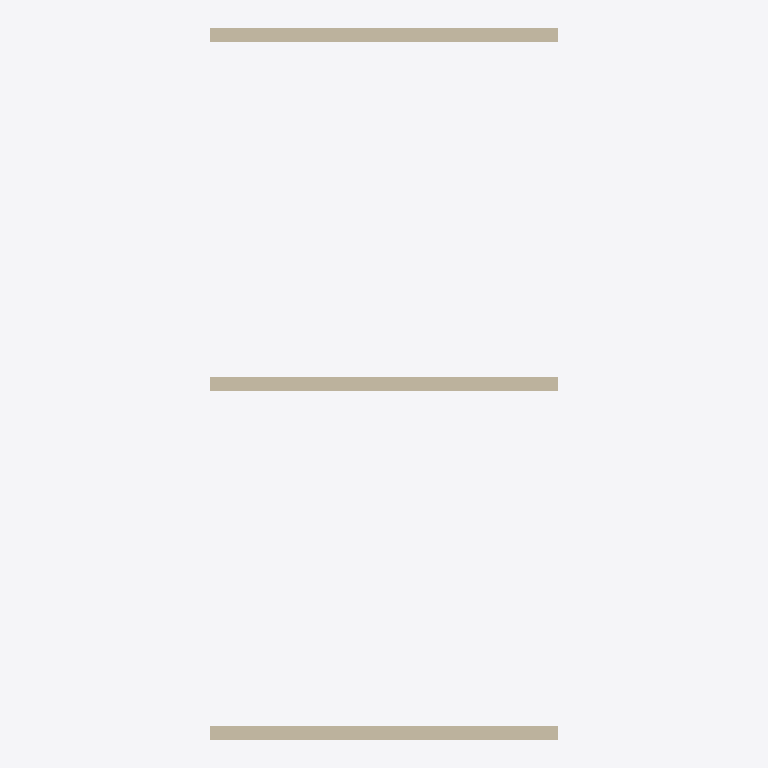
Plan cut of the same IFC building model at storey 'Level 0' (level 0.00 m, cut at 1.40 m), seen from above with north up, elements coloured by IFC class: 3 walls (beige). Cut surfaces are drawn darker.
Extent 2.5 m × 5.1 m × 2.0 m (x, y, z). Storeys (2): Level 0 at 0.00 m; Level 1 at 4.00 m. Elements (3): 3 IfcWallStandardCase.

HEADER;
FILE_DESCRIPTION(('ViewDefinition [CoordinationView]','RevitIdentifiers [VersionGUID: 09efcd97-a34a-4267-bed2-7e10eaaf6101, NumberOfSaves: 8]'),'2;1');
FILE_NAME('NBS_KnaufUK_GypBrdPrtnSystms_KnaufPerformerEN-PC-70-055-6-1-125-WB-25.ifc','2026-04-13T15:15:11',(''),(''),'ODA IFC SDK 22.8','22.1.80.32 - IFC 22.7.0.0 - Default UI','');
FILE_SCHEMA(('IFC2X3'));
ENDSEC;
DATA;
#108=IFCPROJECT('2e8K7DlqbETOcypcnUQ6Da',#20,'Project Number',$,$,'Project Name','Project Status',(#101,#106),#98);
#121=IFCSITE('2e8K7DlqbETOcypcnUQ6Dc',#20,'Default',$,$,#120,$,$,.ELEMENT.,(51,30,0,549316),(0,-7,-34,-450321),0.0,$,$);
#111=IFCBUILDING('2e8K7DlqbETOcypcnUQ6Db',#20,'',$,$,#16,$,'',.ELEMENT.,$,$,#110);
#114=IFCBUILDINGSTOREY('2e8K7DlqbETOcypcoXbvsZ',#20,'Level 0',$,'Level:Circle Head - Project Datum',#113,$,'Level 0',.ELEMENT.,0.0);
#118=IFCBUILDINGSTOREY('2e8K7DlqbETOcypcoXbvuY',#20,'Level 1',$,'Level:Circle Head - Project Datum',#117,$,'Level 1',.ELEMENT.,3999.9999999999995);
#155=IFCWALLSTANDARDCASE('09xysNeqf2PxxIVX3gh0F2',#20,'Basic Wall:NBS_KnaufUK_GypsumBoardPartitionSystems_KnaufPerformerEN-PC-70-055-6-1-12.5-WB-25_WithDeflectionHeadArrangementUpTo-25mmOrPlus-12.5mm:221891',$,'Basic Wall:NBS_KnaufUK_GypsumBoardPartitionSystems_KnaufPerformerEN-PC-70-055-6-1-12.5-WB-25_WithDeflectionHeadArrangementUpTo-25mmOrPlus-12.5mm',#139,#154,'221891');
#209=IFCWALLSTANDARDCASE('09xysNeqf2PxxIVX3gh09H',#20,'Basic Wall:NBS_KnaufUK_GypsumBoardPartitionSystems_KnaufPerformerEN-PC-70-055-6-1-12.5-WB-25_WithoutDeflectionHeadArrangement:222032',$,'Basic Wall:NBS_KnaufUK_GypsumBoardPartitionSystems_KnaufPerformerEN-PC-70-055-6-1-12.5-WB-25_WithoutDeflectionHeadArrangement',#193,#208,'222032');
#255=IFCWALLSTANDARDCASE('09xysNeqf2PxxIVX3gh09T',#20,'Basic Wall:NBS_KnaufUK_GypsumBoardPartitionSystems_KnaufPerformerEN-PC-70-055-6-1-12.5-WB-25_WithDeflectionHeadArrangementUpTo-50mmOrPlus-25mm:222044',$,'Basic Wall:NBS_KnaufUK_GypsumBoardPartitionSystems_KnaufPerformerEN-PC-70-055-6-1-12.5-WB-25_WithDeflectionHeadArrangementUpTo-50mmOrPlus-25mm',#239,#254,'222044');
ENDSEC;
